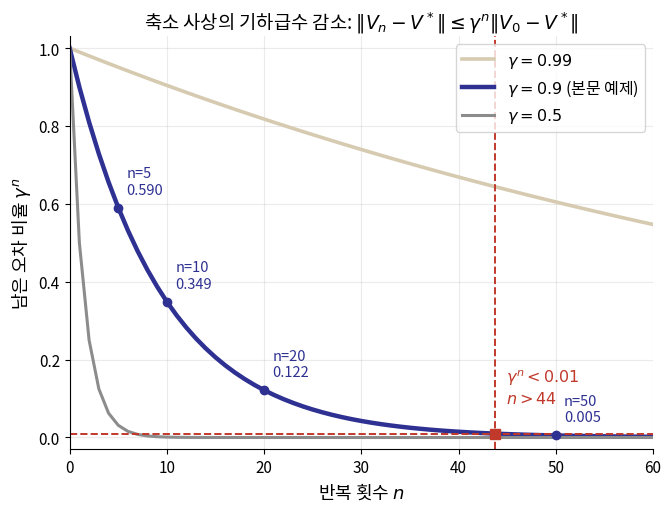

Reproduce this figure in Python. (Note: this script raises an exception after producing the figure.)
"""ch08_3_gamma_decay.png -- gamma^n 기하급수 감소 곡선 (p51 숫자 감각 보강)"""
from matplotlib import font_manager as fm
fm.fontManager.addfont('/usr/share/fonts/opentype/noto/NotoSansCJK-Regular.ttc')
import matplotlib.pyplot as plt
import numpy as np

plt.rcParams['font.family'] = 'Noto Sans CJK JP'
plt.rcParams['axes.unicode_minus'] = False

NAVY = '#2E3192'
TAN = '#D6CBB1'
RED = '#C0392B'

fig, ax = plt.subplots(figsize=(6.6, 5.0), dpi=200)

n = np.arange(0, 61)
for gamma, color, lw, label in [
    (0.99, TAN, 2.6, r'$\gamma=0.99$'),
    (0.9, NAVY, 3.2, r'$\gamma=0.9$ (본문 예제)'),
    (0.5, '#8C8C8C', 2.2, r'$\gamma=0.5$'),
]:
    ax.plot(n, gamma ** n, color=color, lw=lw, label=label)

# markers for n=5,10,20,50 on gamma=0.9 curve (table in p51)
marks_n = [5, 10, 20, 50]
for m in marks_n:
    y = 0.9 ** m
    ax.plot([m], [y], 'o', color=NAVY, ms=6, zorder=5)
    ax.annotate(f'n={m}\n{y:.3f}', (m, y), textcoords='offset points',
                xytext=(6, 10), fontsize=10.5, color=NAVY)

# 1% threshold line
n_star = np.log(0.01) / np.log(0.9)
ax.axhline(0.01, color=RED, lw=1.4, ls='--')
ax.axvline(n_star, color=RED, lw=1.4, ls='--')
ax.plot([n_star], [0.01], 's', color=RED, ms=7, zorder=6)
ax.annotate(f'$\\gamma^n<0.01$\n$n>{n_star:.0f}$', (n_star, 0.01),
            textcoords='offset points', xytext=(8, 22), fontsize=11.5, color=RED,
            fontweight='bold')

ax.set_xlabel('반복 횟수 $n$', fontsize=13)
ax.set_ylabel(r'남은 오차 비율 $\gamma^n$', fontsize=13)
ax.set_title(r'축소 사상의 기하급수 감소: $\|V_n-V^*\|\leq\gamma^n\|V_0-V^*\|$', fontsize=13.5)
ax.set_xlim(0, 60)
ax.set_ylim(-0.03, 1.03)
ax.tick_params(labelsize=11)
ax.legend(fontsize=11.5, loc='upper right', frameon=True)
ax.spines[['top', 'right']].set_visible(False)
ax.grid(alpha=0.25)

plt.tight_layout(pad=0.4)
out = '/tmp/claude-1002/-home-smhan/029e91ef-1260-463c-974d-c55f55e786a0/scratchpad/decks/ml2-week08/slides/kor/ml2/week08/figs/ch08_3_gamma_decay.png'
plt.savefig(out, dpi=200, facecolor='white')
print('saved', out)
